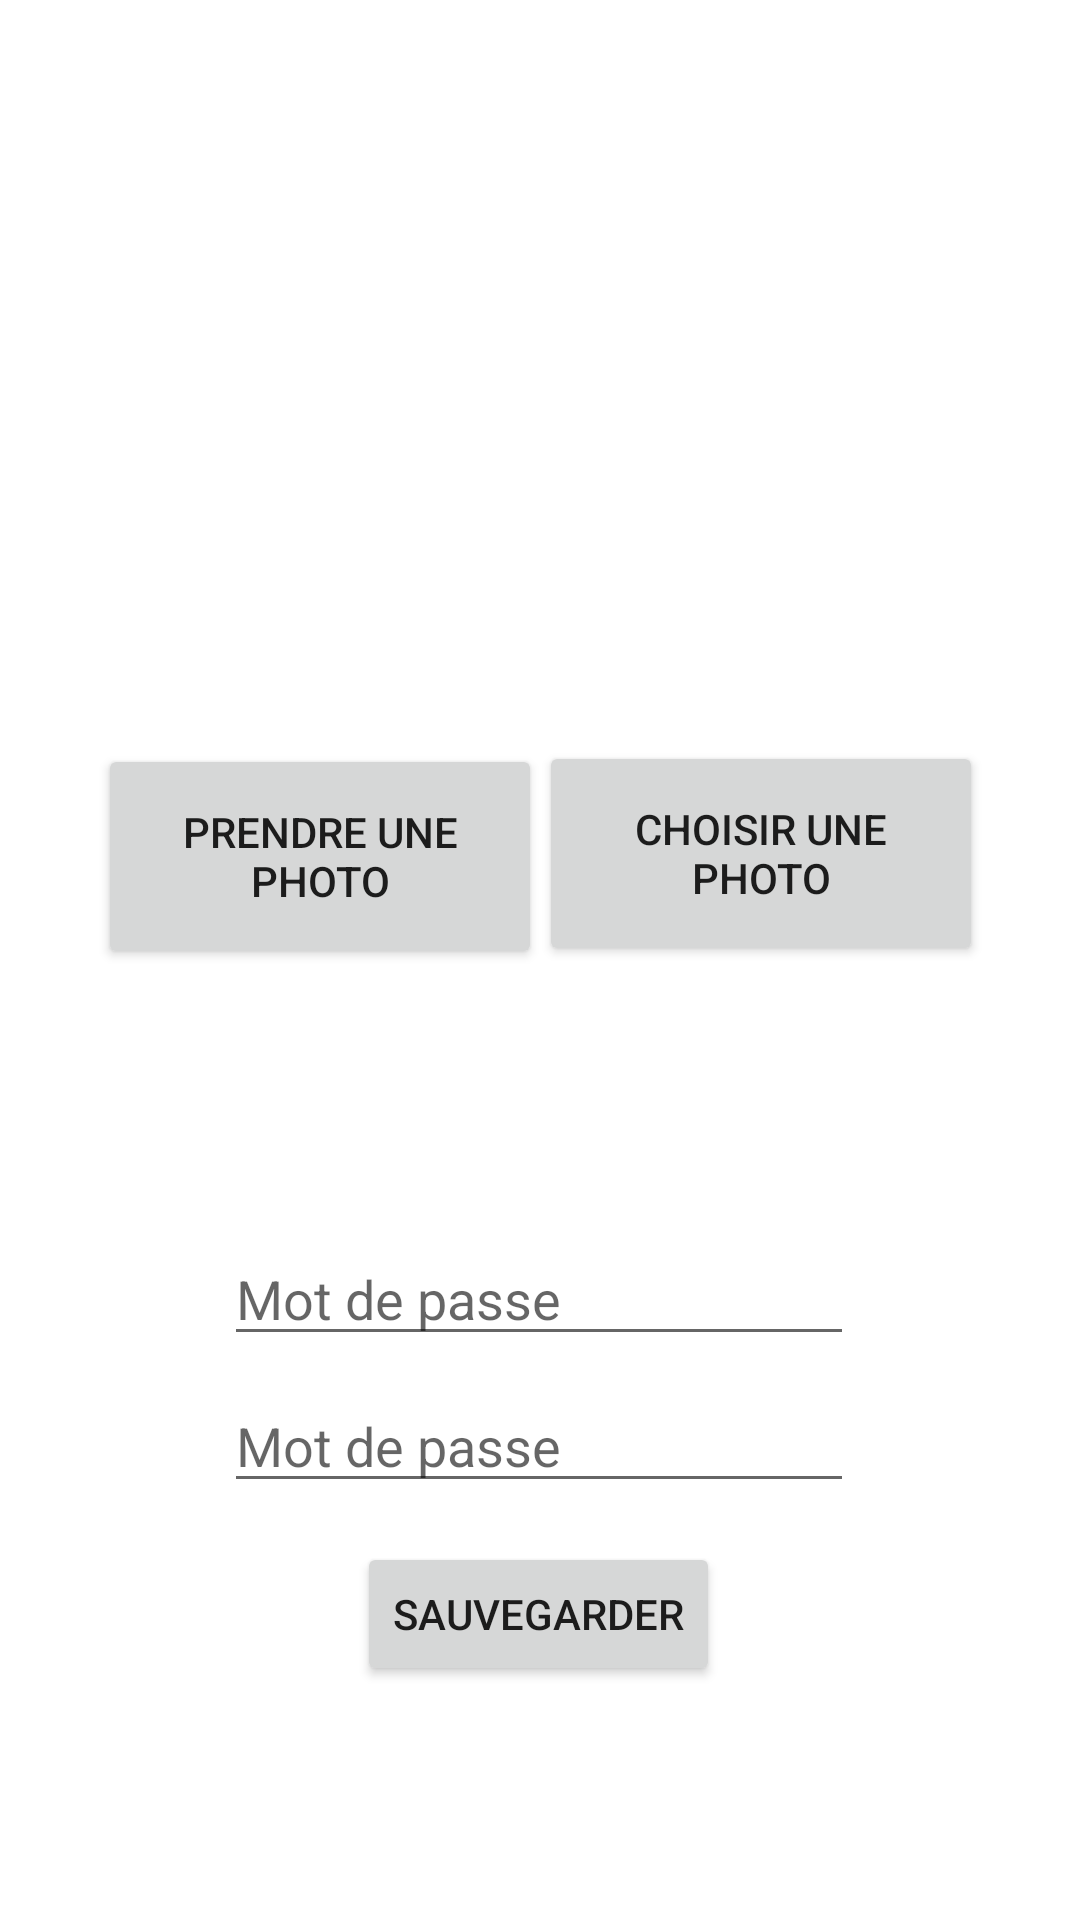

Here is an Android app screen rendered from its layout file. Give the layout XML and the strings, colors and styles it references.
<!-- AndroidManifest.xml: application theme Theme.Tmdb_project -->
<!-- res/layout/fragment_profil_bis.xml -->
<?xml version="1.0" encoding="utf-8"?>
<androidx.constraintlayout.widget.ConstraintLayout xmlns:android="http://schemas.android.com/apk/res/android"
    xmlns:app="http://schemas.android.com/apk/res-auto"
    xmlns:tools="http://schemas.android.com/tools"
    android:layout_width="match_parent"
    android:layout_height="match_parent">

    <ImageView
        android:id="@+id/IV_avatar"
        android:layout_width="wrap_content"
        android:layout_height="wrap_content"
        app:layout_constraintBottom_toBottomOf="parent"
        app:layout_constraintEnd_toEndOf="parent"
        app:layout_constraintHorizontal_bias="0.498"
        app:layout_constraintStart_toStartOf="parent"
        app:layout_constraintTop_toTopOf="parent"
        app:layout_constraintVertical_bias="0.222"
        tools:srcCompat="@tools:sample/avatars" />

    <Button
        android:id="@+id/B_take_picture"
        android:layout_width="148dp"
        android:layout_height="75dp"
        android:text="Prendre une photo"
        app:layout_constraintBottom_toBottomOf="parent"
        app:layout_constraintEnd_toEndOf="parent"
        app:layout_constraintHorizontal_bias="0.154"
        app:layout_constraintStart_toStartOf="parent"
        app:layout_constraintTop_toTopOf="parent"
        app:layout_constraintVertical_bias="0.439" />

    <Button
        android:id="@+id/B_choose_picture"
        android:layout_width="148dp"
        android:layout_height="75dp"
        android:text="Choisir une photo"
        app:layout_constraintBottom_toBottomOf="parent"
        app:layout_constraintEnd_toEndOf="parent"
        app:layout_constraintHorizontal_bias="0.847"
        app:layout_constraintStart_toStartOf="parent"
        app:layout_constraintTop_toTopOf="parent"
        app:layout_constraintVertical_bias="0.437" />

    <Button
        android:id="@+id/B_save_password"
        android:layout_width="wrap_content"
        android:layout_height="wrap_content"
        android:text="Sauvegarder"
        app:layout_constraintBottom_toBottomOf="parent"
        app:layout_constraintEnd_toEndOf="parent"
        app:layout_constraintHorizontal_bias="0.498"
        app:layout_constraintStart_toStartOf="parent"
        app:layout_constraintTop_toTopOf="parent"
        app:layout_constraintVertical_bias="0.868" />

    <EditText
        android:id="@+id/ET_password"
        android:layout_width="wrap_content"
        android:layout_height="wrap_content"
        android:ems="10"
        android:hint="@string/password"
        android:inputType="textPassword"
        app:layout_constraintBottom_toBottomOf="parent"
        app:layout_constraintEnd_toEndOf="parent"
        app:layout_constraintHorizontal_bias="0.497"
        app:layout_constraintStart_toStartOf="parent"
        app:layout_constraintTop_toTopOf="parent"
        app:layout_constraintVertical_bias="0.686" />

    <EditText
        android:id="@+id/ET_password_confirm"
        android:layout_width="wrap_content"
        android:layout_height="wrap_content"
        android:ems="10"
        android:hint="@string/password"
        android:inputType="textPassword"
        app:layout_constraintBottom_toBottomOf="parent"
        app:layout_constraintEnd_toEndOf="parent"
        app:layout_constraintHorizontal_bias="0.497"
        app:layout_constraintStart_toStartOf="parent"
        app:layout_constraintTop_toTopOf="parent"
        app:layout_constraintVertical_bias="0.768" />
</androidx.constraintlayout.widget.ConstraintLayout>
<!-- resources referenced by this layout -->
<resources>
  <string name="password">Mot de passe</string>
  <style name="Theme.Tmdb_project" parent="Theme.MaterialComponents.DayNight.DarkActionBar">
          
          <item name="colorPrimary">@color/blue1</item>
          <item name="colorPrimaryVariant">@color/blue2</item>
          <item name="colorOnPrimary">@color/white</item>
          
          <item name="colorSecondary">@color/teal_200</item>
          <item name="colorSecondaryVariant">@color/teal_700</item>
          <item name="colorOnSecondary">@color/black</item>
          
          <item name="android:statusBarColor" tools:targetApi="l">?attr/colorPrimaryVariant</item>
          
      </style>
  <color name="white">#FFFFFFFF</color>
  <color name="teal_200">#FF03DAC5</color>
  <color name="teal_700">#FF018786</color>
  <color name="black">#FF000000</color>
</resources>
